Photos from the image-classification dataset "classify2" in the GitHub repository leojequier/Clownfish_recognition_CNN. Its 2 classes are: Amphiprion clarkii, Amphiprion perideraion.

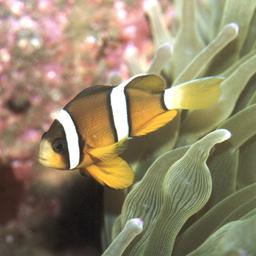
Label: Amphiprion clarkii

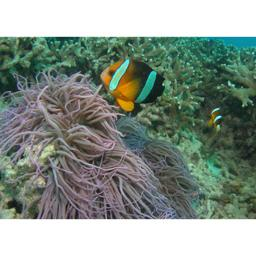
Label: Amphiprion clarkii

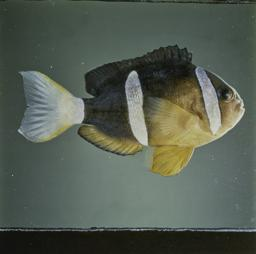
Label: Amphiprion clarkii

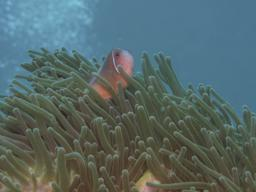
Label: Amphiprion perideraion

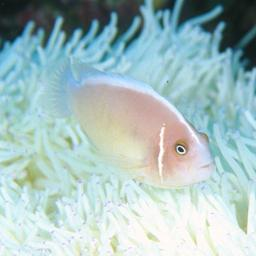
Label: Amphiprion perideraion

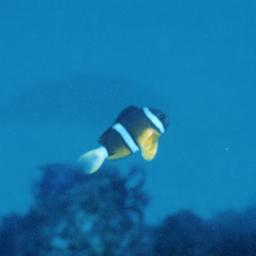
Label: Amphiprion clarkii
